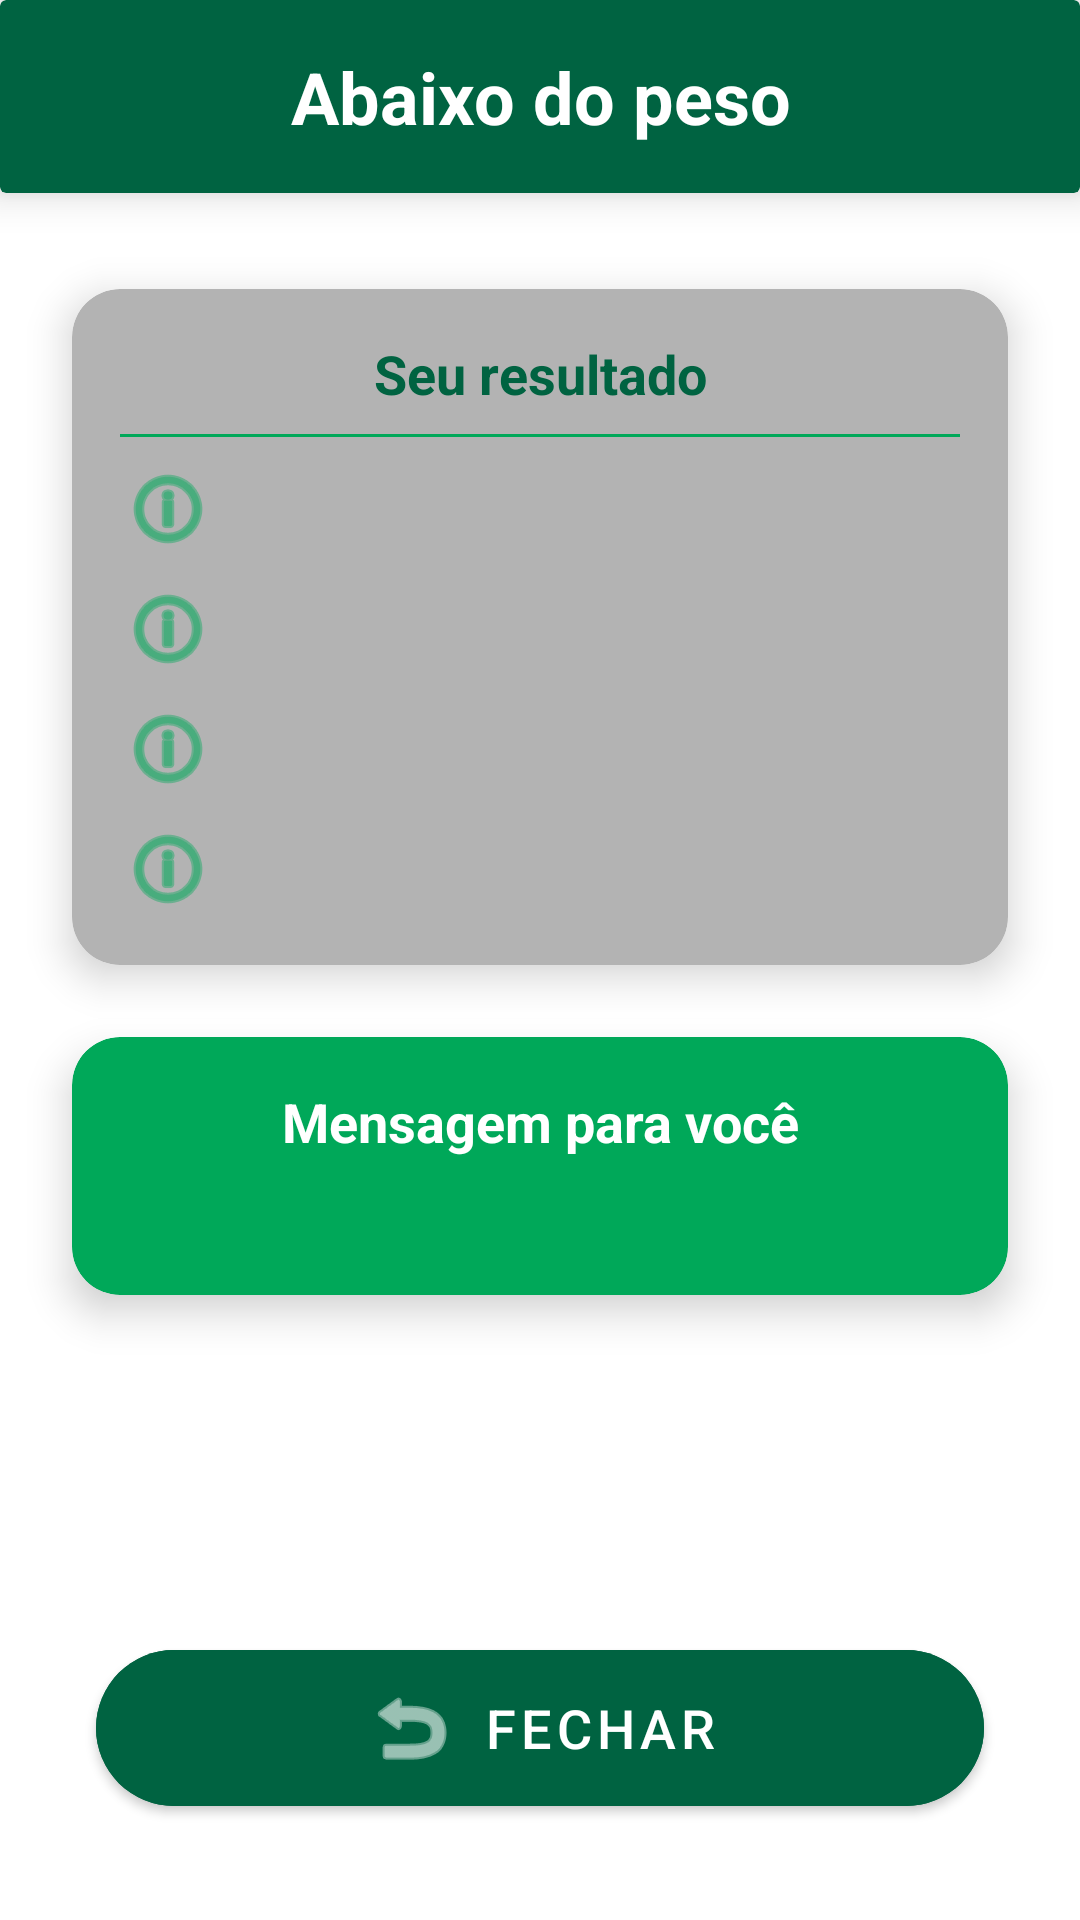

Reconstruct the res/layout file that produces this screen, plus the resources it refers to.
<!-- AndroidManifest.xml: application theme AppTheme -->
<!-- res/layout/activity_abaixo_do_peso.xml -->
<?xml version="1.0" encoding="utf-8"?>
<androidx.constraintlayout.widget.ConstraintLayout xmlns:android="http://schemas.android.com/apk/res/android"
    xmlns:app="http://schemas.android.com/apk/res-auto"
    xmlns:tools="http://schemas.android.com/tools"
    android:layout_width="match_parent"
    android:layout_height="match_parent"
    android:background="@color/branco"
    tools:context="com.saulop.calculadora_imc_n1.AbaixoDoPesoActivity">

    <androidx.cardview.widget.CardView
        android:id="@+id/cardViewHeader"
        android:layout_width="match_parent"
        android:layout_height="wrap_content"
        app:cardBackgroundColor="@color/verde_escuro"
        app:cardElevation="8dp"
        app:layout_constraintTop_toTopOf="parent">

        <TextView
            android:layout_width="match_parent"
            android:layout_height="wrap_content"
            android:gravity="center"
            android:padding="16dp"
            android:text="@string/abaixo_do_peso"
            android:textColor="@color/branco"
            android:textSize="24sp"
            android:textStyle="bold" />
    </androidx.cardview.widget.CardView>

    <androidx.cardview.widget.CardView
        android:id="@+id/cardViewResultados"
        android:layout_width="0dp"
        android:layout_height="wrap_content"
        android:layout_marginStart="24dp"
        android:layout_marginTop="32dp"
        android:layout_marginEnd="24dp"
        app:cardBackgroundColor="@color/cinza_claro"
        app:cardCornerRadius="16dp"
        app:cardElevation="8dp"
        app:layout_constraintEnd_toEndOf="parent"
        app:layout_constraintStart_toStartOf="parent"
        app:layout_constraintTop_toBottomOf="@+id/cardViewHeader">

        <LinearLayout
            android:layout_width="match_parent"
            android:layout_height="wrap_content"
            android:orientation="vertical"
            android:padding="16dp">

            <TextView
                android:layout_width="match_parent"
                android:layout_height="wrap_content"
                android:layout_marginBottom="8dp"
                android:text="@string/label_resultado"
                android:textColor="@color/verde_escuro"
                android:textSize="18sp"
                android:textStyle="bold"
                android:gravity="center" />

            <View
                android:layout_width="match_parent"
                android:layout_height="1dp"
                android:layout_marginBottom="8dp"
                android:background="@color/verde_claro" />

            <TextView
                android:id="@+id/textViewPeso"
                android:layout_width="match_parent"
                android:layout_height="wrap_content"
                android:layout_marginBottom="8dp"
                android:drawableStart="@android:drawable/ic_menu_info_details"
                android:drawablePadding="8dp"
                android:drawableTint="@color/verde_claro"
                android:gravity="center_vertical"
                android:textColor="@color/cinza_escuro"
                android:textSize="16sp"
                tools:text="Peso: 58 kg" />

            <TextView
                android:id="@+id/textViewAltura"
                android:layout_width="match_parent"
                android:layout_height="wrap_content"
                android:layout_marginBottom="8dp"
                android:drawableStart="@android:drawable/ic_menu_info_details"
                android:drawablePadding="8dp"
                android:drawableTint="@color/verde_claro"
                android:gravity="center_vertical"
                android:textColor="@color/cinza_escuro"
                android:textSize="16sp"
                tools:text="Altura: 1.75 m" />

            <TextView
                android:id="@+id/textViewIMC"
                android:layout_width="match_parent"
                android:layout_height="wrap_content"
                android:layout_marginBottom="8dp"
                android:drawableStart="@android:drawable/ic_menu_info_details"
                android:drawablePadding="8dp"
                android:drawableTint="@color/verde_claro"
                android:gravity="center_vertical"
                android:textColor="@color/cinza_escuro"
                android:textSize="16sp"
                tools:text="IMC: 18.3" />

            <TextView
                android:id="@+id/textViewClassificacao"
                android:layout_width="match_parent"
                android:layout_height="wrap_content"
                android:drawableStart="@android:drawable/ic_menu_info_details"
                android:drawablePadding="8dp"
                android:drawableTint="@color/verde_claro"
                android:gravity="center_vertical"
                android:textColor="@color/cinza_escuro"
                android:textSize="16sp"
                android:textStyle="bold"
                tools:text="Classificação: Abaixo do peso" />
        </LinearLayout>
    </androidx.cardview.widget.CardView>

    <androidx.cardview.widget.CardView
        android:id="@+id/cardViewMensagem"
        android:layout_width="0dp"
        android:layout_height="wrap_content"
        android:layout_marginStart="24dp"
        android:layout_marginTop="24dp"
        android:layout_marginEnd="24dp"
        app:cardBackgroundColor="@color/verde_claro"
        app:cardCornerRadius="16dp"
        app:cardElevation="8dp"
        app:layout_constraintEnd_toEndOf="parent"
        app:layout_constraintStart_toStartOf="parent"
        app:layout_constraintTop_toBottomOf="@+id/cardViewResultados">

        <LinearLayout
            android:layout_width="match_parent"
            android:layout_height="wrap_content"
            android:orientation="vertical"
            android:padding="16dp">

            <TextView
                android:layout_width="match_parent"
                android:layout_height="wrap_content"
                android:layout_marginBottom="8dp"
                android:text="Mensagem para você"
                android:textColor="@color/branco"
                android:textSize="18sp"
                android:textStyle="bold"
                android:gravity="center" />

            <TextView
                android:id="@+id/textViewMensagem"
                android:layout_width="match_parent"
                android:layout_height="wrap_content"
                android:lineSpacingExtra="4dp"
                android:textColor="@color/branco"
                android:textSize="16sp"
                android:gravity="center"
                tools:text="@string/mensagem_abaixo_peso" />
        </LinearLayout>
    </androidx.cardview.widget.CardView>

    <com.google.android.material.button.MaterialButton
        android:id="@+id/buttonFechar"
        android:layout_width="0dp"
        android:layout_height="64dp"
        android:layout_marginStart="32dp"
        android:layout_marginEnd="32dp"
        android:layout_marginBottom="32dp"
        android:backgroundTint="@color/verde_escuro"
        android:text="@string/btn_fechar"
        android:textColor="@color/branco"
        android:textSize="18sp"
        app:cornerRadius="32dp"
        app:icon="@android:drawable/ic_menu_revert"
        app:iconGravity="textStart"
        app:iconTint="@color/branco"
        app:layout_constraintBottom_toBottomOf="parent"
        app:layout_constraintEnd_toEndOf="parent"
        app:layout_constraintStart_toStartOf="parent" />

</androidx.constraintlayout.widget.ConstraintLayout>
<!-- resources referenced by this layout -->
<resources>
  <color name="branco">#FFFFFF</color>
  <color name="cinza_claro">#B3B3B3</color>
  <color name="cinza_escuro">#4D4D4D</color>
  <color name="verde_claro">#00A859</color>
  <color name="verde_escuro">#006341</color>
  <string name="abaixo_do_peso">Abaixo do peso</string>
  <string name="btn_fechar">Fechar</string>
  <string name="label_resultado">Seu resultado</string>
  <string name="mensagem_abaixo_peso">Você está um pouco abaixo do peso ideal, mas com pequenas mudanças na alimentação e exercícios adequados, você pode alcançar um peso saudável. Lembre-se que cada corpo é único e o mais importante é seu bem-estar!</string>
  <style name="AppTheme" parent="Theme.MaterialComponents.Light.DarkActionBar">
          <item name="colorPrimary">@color/verde_escuro</item>
          <item name="colorPrimaryDark">@color/verde_escuro</item>
          <item name="colorAccent">@color/verde_claro</item>
      </style>
</resources>
